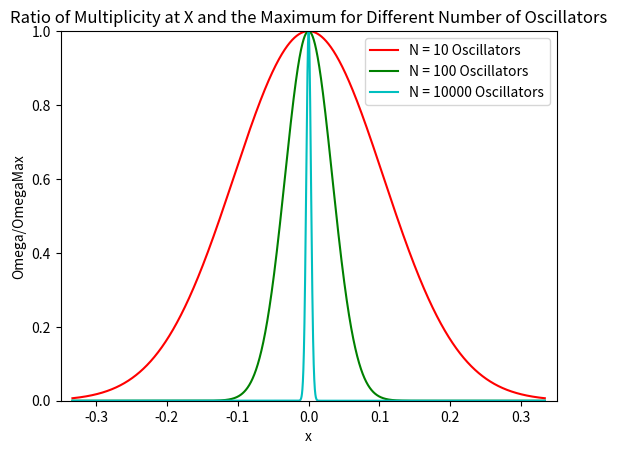

Recreate this plot in Python.
import numpy as np
import matplotlib.pyplot as plt

def Omega(x, N):
    return np.exp(-N*x**2/(Beta*(1-Beta)))

def plot(x, N1, N2, N3):
    plt.title("Ratio of Multiplicity at X and the Maximum for Different Number of Oscillators")
    plt.xlabel("x")
    plt.ylabel("Omega/OmegaMax")
    plt.xlim(xmax=0.35, xmin=-0.35)
    plt.ylim(ymin=0)
    plt.plot(x, N1, c='r', label='N = 10 Oscillators')
    plt.plot(x, N2, c='g', label='N = 100 Oscillators')
    plt.plot(x, N3, c='c', label='N = 10000 Oscillators')
    plt.legend(loc='best')
    plt.show()

Beta = 1/3
Xrange = np.linspace(-1/3, 1/3, num=10000)

N10Calc = Omega(Xrange, 10)
N100Calc = Omega(Xrange, 100)
N10000Calc = Omega(Xrange, 10000)

plot(Xrange, N10Calc, N100Calc, N10000Calc)